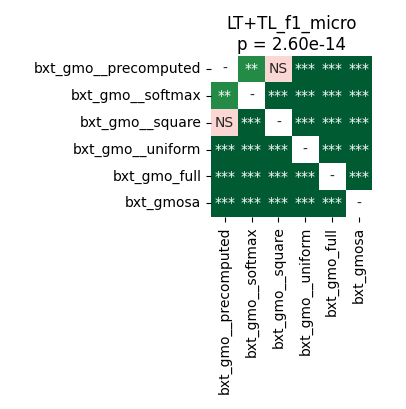

The table this chart was drawn from, first rows:
	bxt_gmo__precomputed	bxt_gmo__softmax	bxt_gmo__square	bxt_gmo__uniform	bxt_gmo_full	bxt_gmosa
bxt_gmo__precomputed	1.0	0.008174	0.1297	3.5212590144230766e-05	3.5212590144230766e-05	3.5212590144230766e-05
bxt_gmo__softmax	0.008174	1.0	3.5212590144230766e-05	3.5212590144230766e-05	3.5212590144230766e-05	3.5212590144230766e-05
bxt_gmo__square	0.1297	3.5212590144230766e-05	1.0	3.5212590144230766e-05	3.5212590144230766e-05	3.5212590144230766e-05
bxt_gmo__uniform	3.5212590144230766e-05	3.5212590144230766e-05	3.5212590144230766e-05	1.0	3.5212590144230766e-05	3.5212590144230766e-05
bxt_gmo_full	3.5212590144230766e-05	3.5212590144230766e-05	3.5212590144230766e-05	3.5212590144230766e-05	1.0	3.5212590144230766e-05
bxt_gmosa	3.5212590144230766e-05	3.5212590144230766e-05	3.5212590144230766e-05	3.5212590144230766e-05	3.5212590144230766e-05	1.0
